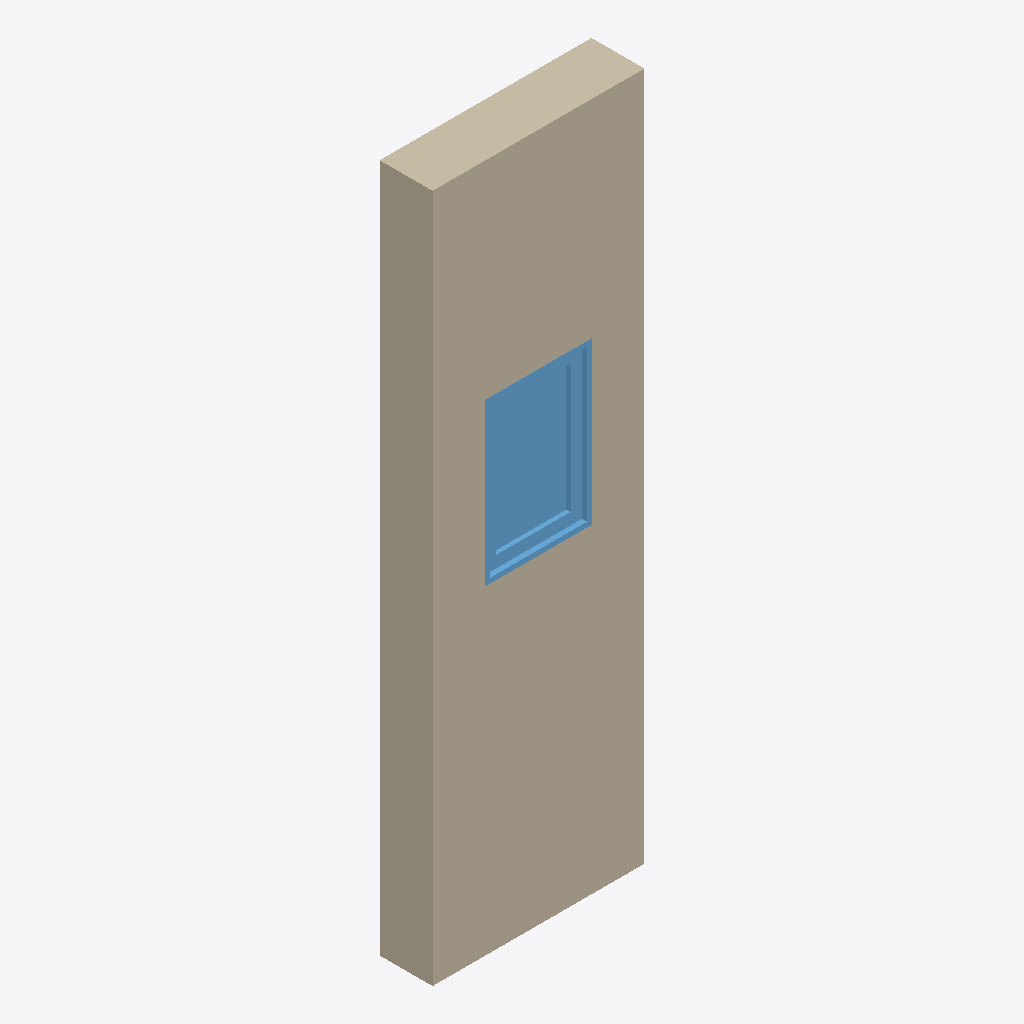
Isometric view of an IFC building model (IFC-SPF (STEP), schema IFC2X3, length unit millimetre), seen from the south-west, elements coloured by IFC class: 1 wall (beige), 1 window (light blue).
Extent 0.8 m × 0.2 m × 2.6 m (x, y, z). Storeys (1): Level 1 at 0.00 m. Elements (2): 1 IfcWallStandardCase, 1 IfcWindow.

HEADER;
FILE_DESCRIPTION(('ViewDefinition [CoordinationView_V2.0]'),'2;1');
FILE_NAME('0001','2023-02-03T12:25:04',(''),(''),'The EXPRESS Data Manager Version 5.02.0100.07 : ','22.0.2.392 - Exporter 22.0.2.392 - Alternate UI ','');
FILE_SCHEMA(('IFC2X3'));
ENDSEC;
DATA;
#120=IFCPROJECT('3A3IgFtYf2yftEqnr9tIed',#41,'0001',$,$,'Project Name','Project Status',(#112),#107);
#173=IFCSITE('3A3IgFtYf2yftEqnr9tIeb',#41,'Default',$,$,#172,$,$,.ELEMENT.,(42,21,31,181945),(-71,-3,-24,-263305),0.0,$,$);
#130=IFCBUILDING('3A3IgFtYf2yftEqnr9tIec',#41,'',$,$,#32,$,'',.ELEMENT.,$,$,#126);
#163=IFCBUILDINGSTOREY('3A3IgFtYf2yftEqnss8jIq',#41,'Level 1',$,'Level:8mm Head',#162,$,'Level 1',.ELEMENT.,0.0);
#221=IFCWALLSTANDARDCASE('23_77HXmPBkPcGEmSWjE8T',#41,'Basic Wall:Generic - 200mm:299085',$,'Basic Wall:Generic - 200mm',#190,#217,'299085');
#451=IFCWINDOW('23_77HXmPBkPcGEmSWjEBp',#41,'M_Fixed:0406 x 0610mm:299171',$,'M_Fixed:0406 x 0610mm',#586,#445,'299171',609.999999999999,406.0);
ENDSEC;
